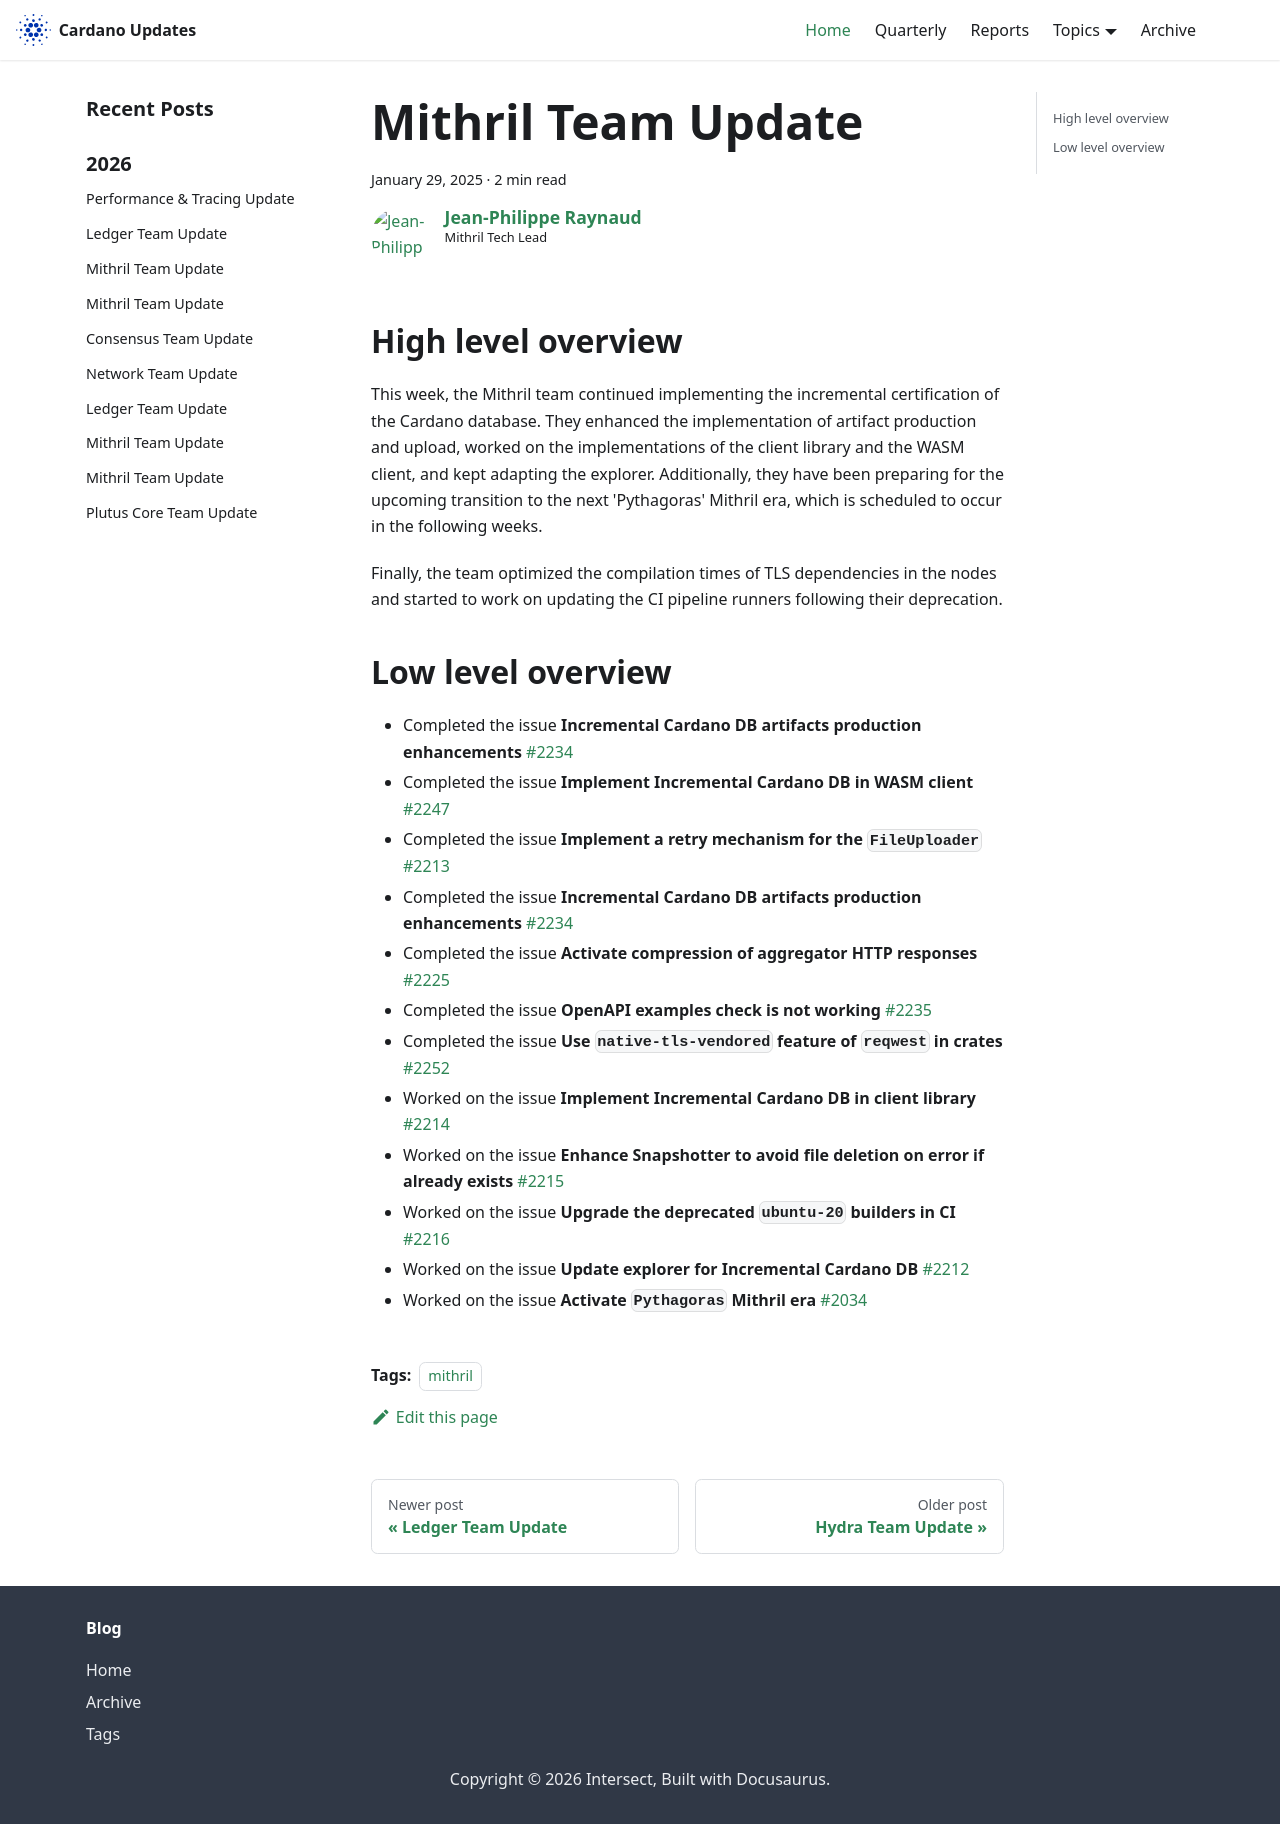

repository: IntersectMBO/cardano-updates · page: 2025-01-29-mithril/index.html · generator: docusaurus

---
title: Mithril Team Update
slug: 2025-01-29-mithril
authors: jpraynaud
tags: [mithril]
hide_table_of_contents: false
---

## High level overview

This week, the Mithril team continued implementing the incremental certification of the Cardano database. They enhanced the implementation of artifact production and upload, worked on the implementations of the client library and the WASM client, and kept adapting the explorer. Additionally, they have been preparing for the upcoming transition to the next 'Pythagoras' Mithril era, which is scheduled to occur in the following weeks.

Finally, the team optimized the compilation times of TLS dependencies in the nodes and started to work on updating the CI pipeline runners following their deprecation.

## Low level overview

- Completed the issue **Incremental Cardano DB artifacts production enhancements** [#2234](https://github.com/input-output-hk/mithril/issues/2234)
- Completed the issue **Implement Incremental Cardano DB in WASM client** [#2247](https://github.com/input-output-hk/mithril/issues/2247)
- Completed the issue **Implement a retry mechanism for the `FileUploader`** [#2213](https://github.com/input-output-hk/mithril/issues/2213)
- Completed the issue **Incremental Cardano DB artifacts production enhancements** [#2234](https://github.com/input-output-hk/mithril/issues/2234)
- Completed the issue **Activate compression of aggregator HTTP responses** [#2225](https://github.com/input-output-hk/mithril/issues/2225)
- Completed the issue **OpenAPI examples check is not working** [#2235](https://github.com/input-output-hk/mithril/issues/2235)
- Completed the issue **Use `native-tls-vendored` feature of `reqwest` in crates** [#2252](https://github.com/input-output-hk/mithril/issues/2252)
- Worked on the issue **Implement Incremental Cardano DB in client library** [#2214](https://github.com/input-output-hk/mithril/issues/2214)
- Worked on the issue **Enhance Snapshotter to avoid file deletion on error if already exists** [#2215](https://github.com/input-output-hk/mithril/issues/2215)
- Worked on the issue **Upgrade the deprecated `ubuntu-20` builders in CI** [#2216](https://github.com/input-output-hk/mithril/issues/2216)
- Worked on the issue **Update explorer for Incremental Cardano DB** [#2212](https://github.com/input-output-hk/mithril/issues/2212)
- Worked on the issue **Activate `Pythagoras` Mithril era** [#2034](https://github.com/input-output-hk/mithril/issues/2034)
